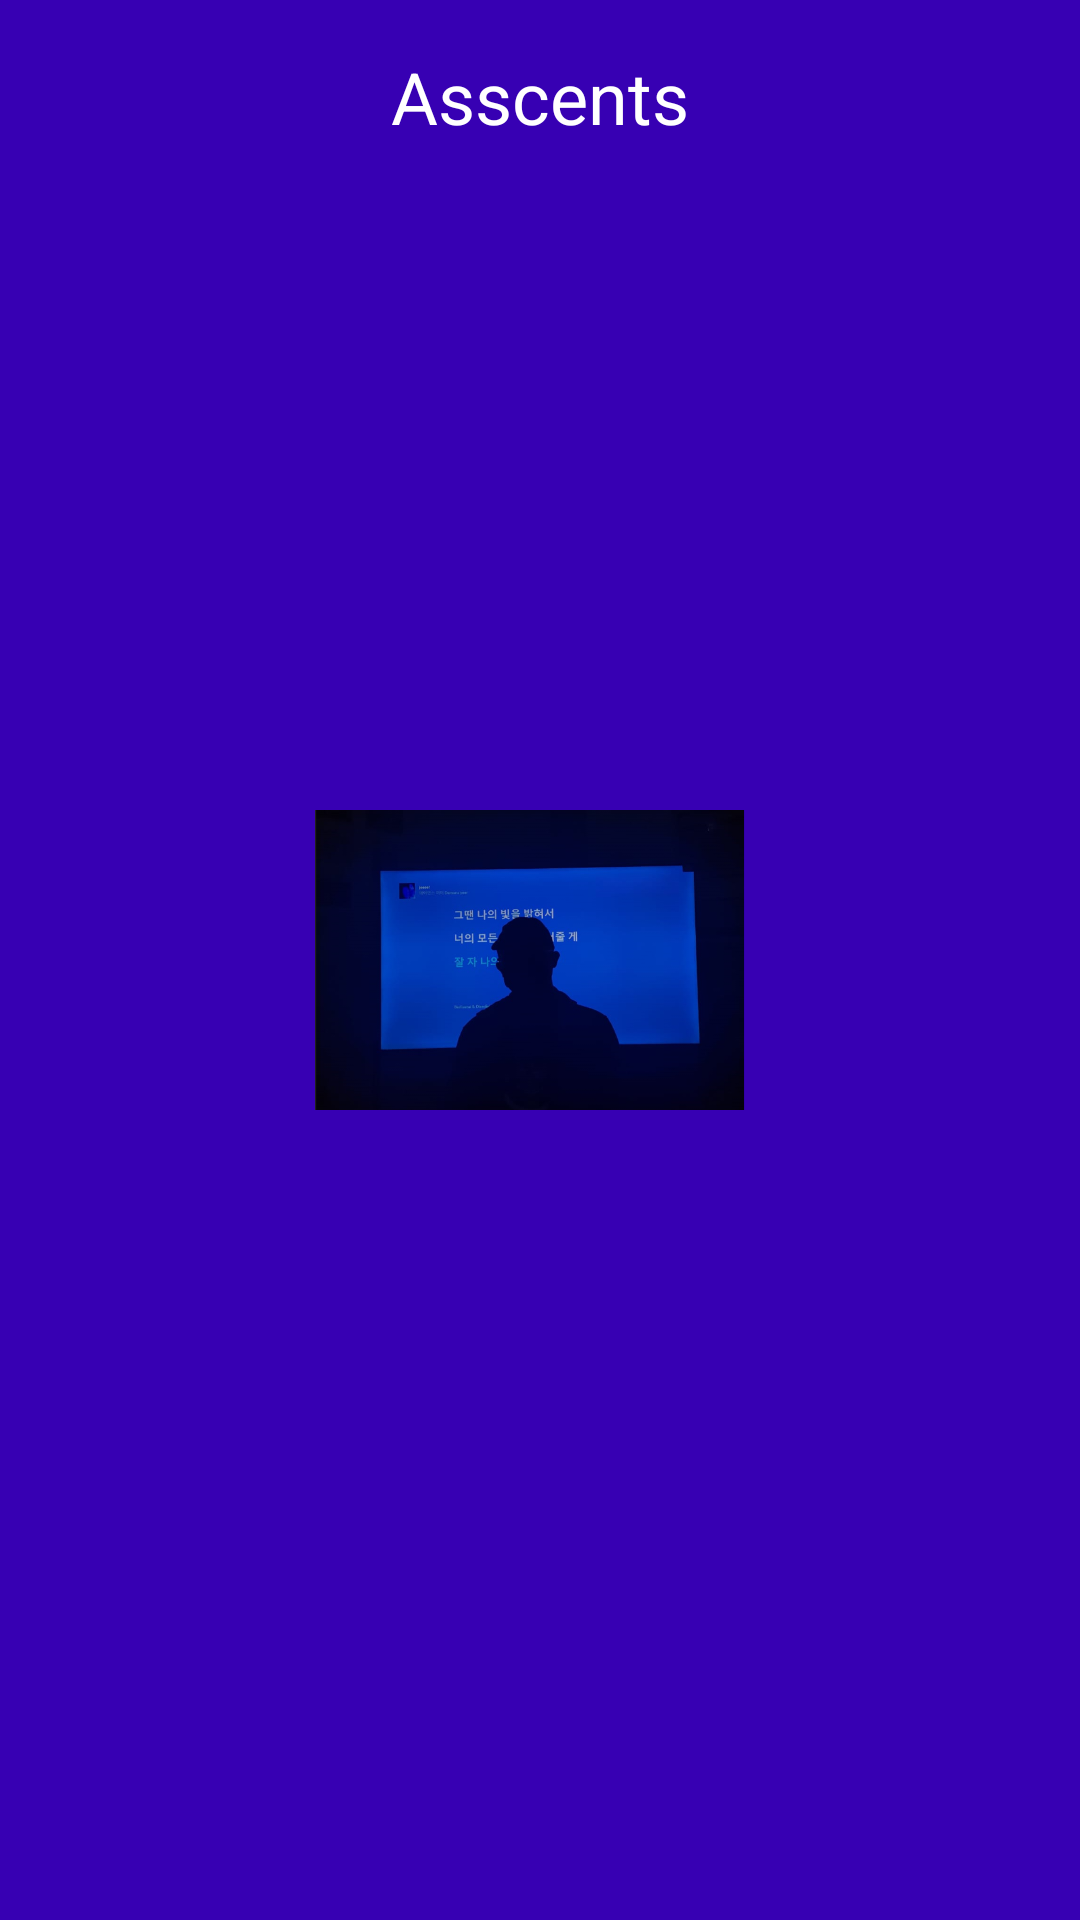

This screen was rendered from an Android layout file. Write that file and the resources it references.
<!-- AndroidManifest.xml: application theme Theme.Accscent -->
<!-- res/layout/activity_splash.xml -->
<?xml version="1.0" encoding="utf-8"?>
<RelativeLayout
    xmlns:android="http://schemas.android.com/apk/res/android"
    android:layout_width="match_parent"
    android:layout_height="match_parent"
    android:background="@color/design_default_color_primary_dark">

    <ImageView
        android:layout_width="150dp"
        android:layout_height="150dp"
        android:layout_centerInParent="true"
        android:src="@drawable/wajah" />

    <TextView
        android:layout_width="wrap_content"
        android:layout_height="wrap_content"
        android:layout_centerHorizontal="true"
        android:layout_marginTop="16dp"
        android:text="Asscents"
        android:textSize="24sp"
        android:textColor="#FFFFFF" />
</RelativeLayout>
<!-- resources referenced by this layout -->
<resources>
  <!-- drawable wajah: png bitmap (drawable, 136595 bytes) -->
  <style name="Theme.Accscent" parent="Base.Theme.Accscent" />
  <style name="Base.Theme.Accscent" parent="Theme.Material3.DayNight.NoActionBar">
          
          
      </style>
</resources>
